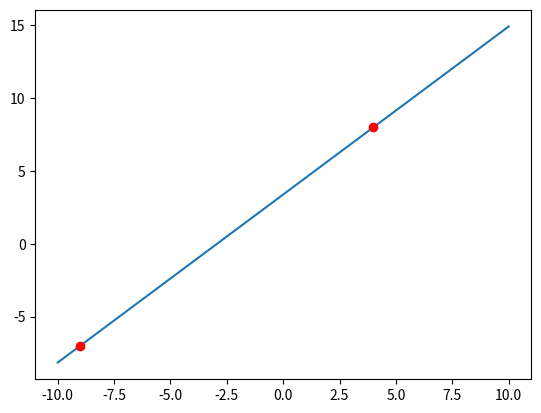

This chart was generated by the following Python code:
import numpy as np
import matplotlib.pyplot as plt

def driver():

    xeval = np.linspace(0,10,1000)

    xint = np.linspace(0,10,11)

    evaluation = interval_finder(xeval, xint)

    print(evaluation)

    x0 = 4
    y0 = 8

    x1 = -9
    y1 = -7

    [x, y] = line_finder(x0,y0,x1,y1, np.linspace(-10,10,1000))
    
    plt.plot(x, y)
    plt.plot(x0, y0, color = "red", marker = 'o')
    plt.plot(x1, y1, color = "red", marker = 'o')
    plt.show()

def interval_finder(xeval, xint):

    evaluation = []   

    for i in range(len(xint) - 1):
        
        ind = np.where((xeval > xint[i]) & (xeval < xint[(i+1)]))

        xeval_interval = []

        for v in ind:
            xeval_interval.append(xeval[v])
            

        #print("indices of xeval in interval ", i , "are:", xeval_interval)

        evaluation.append(xeval_interval)

    return evaluation

def line_finder(x0, y0, x1, y1, xeval):

    slope = (y1 - y0)/(x1 - x0)

    f = lambda x: slope * (x - x0) + y0

    y = f(xeval)

    return [xeval, y]
    

driver()
